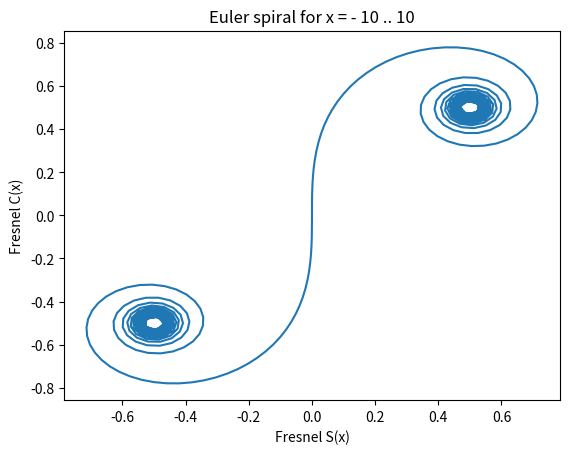

Python code for this plot:
import numpy as np, matplotlib.pyplot as plt
from scipy.special import fresnel

l = 10
x = np.linspace(-l, l, 500)
S, C = fresnel(x)
plt.plot(S, C)
plt.xlabel("Fresnel S(x)")
plt.ylabel("Fresnel C(x)")
plt.title(f"Euler spiral for x = - {l} .. {l}")
plt.show()
